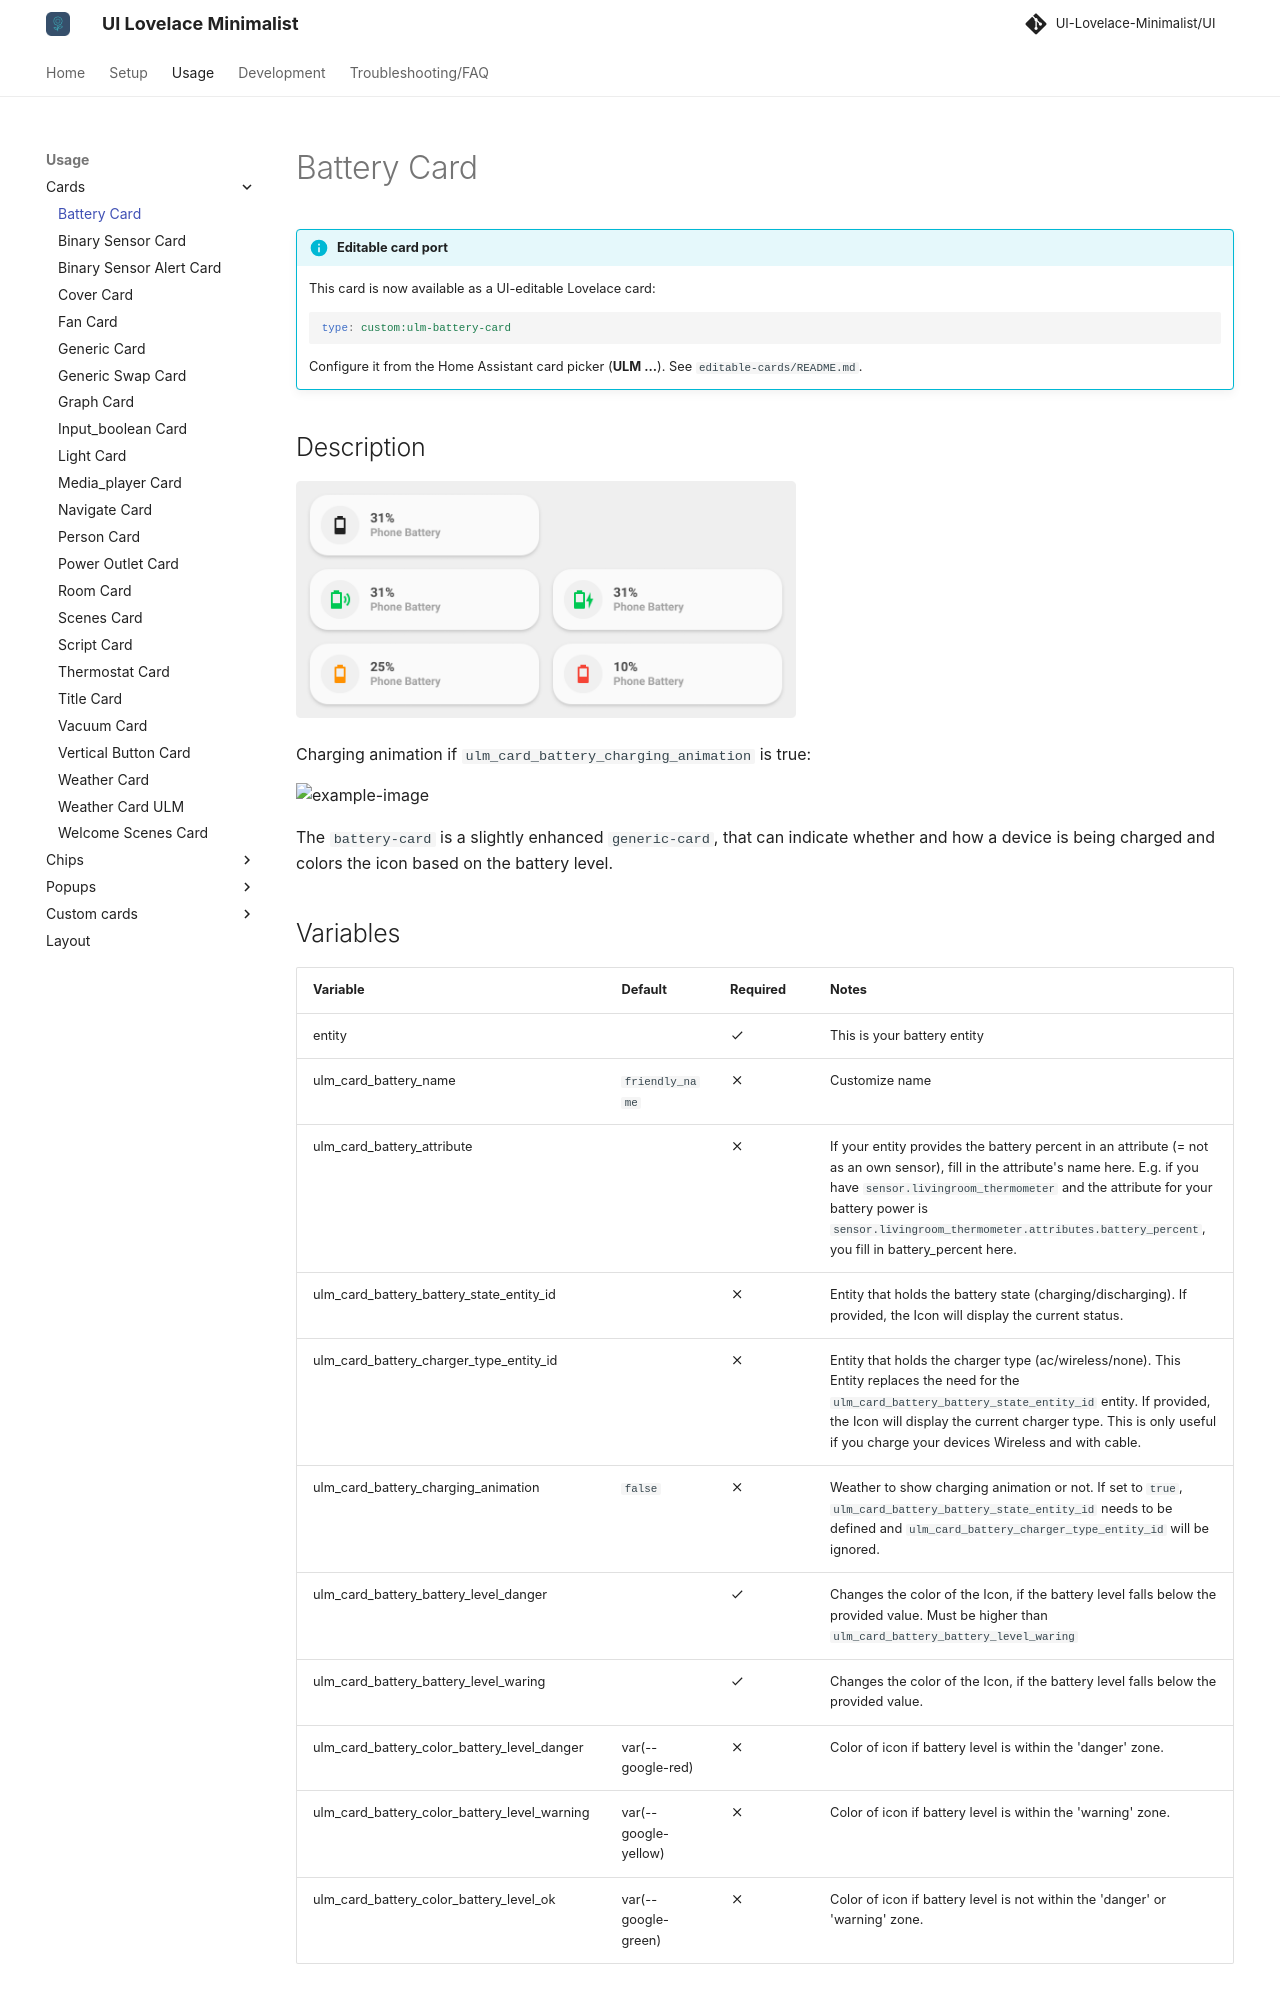

repository: alessandrosabbadini/UI-Lovelace-Minimalist-Cards · page: usage/cards/card_battery/index.html · generator: mkdocs

---
title: Battery Card
hide:
  - toc
---

<!-- markdownlint-disable MD046 -->

!!! info "Editable card port"
    This card is now available as a UI-editable Lovelace card:

    ```yaml
    type: custom:ulm-battery-card
    ```

    Configure it from the Home Assistant card picker (**ULM ...**). See `editable-cards/README.md`.


## Description

![example-image](../../assets/img/ulm_cards/card_battery.png){ width="500" }

Charging animation if `ulm_card_battery_charging_animation` is true:

<img src="https://user-images.githubusercontent.com/63370033/224753515-2dd8ca0e-42b9-4385-add9-4a1c42addaca.gif" width="475" alt="example-image" />

The `battery-card` is a slightly enhanced `generic-card`, that can indicate whether and how a device is being charged and colors the icon based on the battery level.
